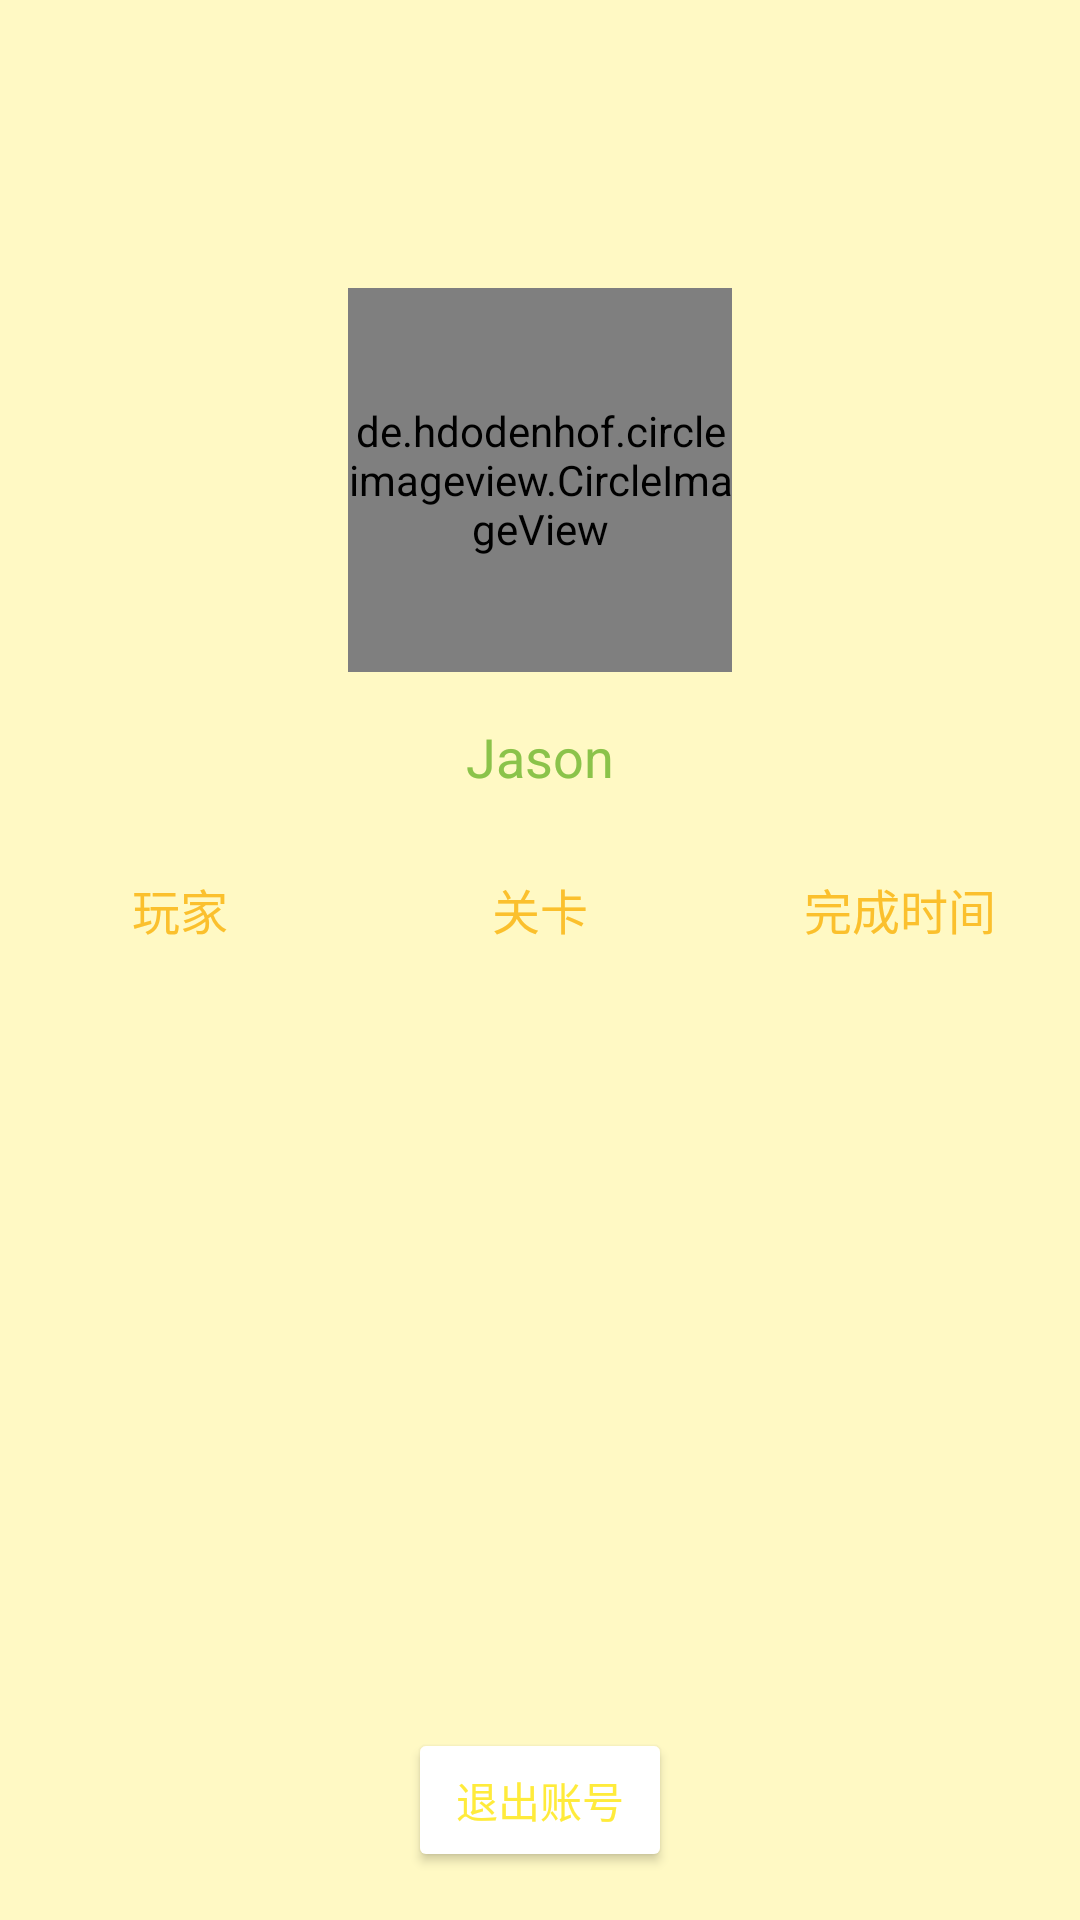

Layout XML and referenced resources for this Android screen:
<!-- AndroidManifest.xml: application theme AppTheme -->
<!-- res/layout/drawer_view.xml -->
<?xml version="1.0" encoding="utf-8"?>
<RelativeLayout xmlns:android="http://schemas.android.com/apk/res/android"
    xmlns:tools="http://schemas.android.com/tools"
    android:layout_width="256dp"
    android:layout_height="match_parent"
    android:background="@color/colorPrimaryLight"
    android:clickable="true"
    android:orientation="vertical"
    tools:context=".activity.MainActivity">

    <RelativeLayout
        android:id="@+id/info_container"
        android:layout_width="match_parent"
        android:layout_height="wrap_content"
        android:layout_alignParentTop="true"
        android:layout_marginBottom="24dp"
        android:layout_marginTop="96dp">

        <de.hdodenhof.circleimageview.CircleImageView xmlns:app="http://schemas.android.com/apk/res-auto"
            android:id="@+id/avatar"
            android:layout_width="128dp"
            android:layout_height="128dp"
            android:layout_centerHorizontal="true"
            android:src="@drawable/app_logo_large"
            app:civ_border_color="@color/colorAvatarRing"
            app:civ_border_width="2dp" />

        <TextView
            android:id="@+id/username"
            android:layout_width="wrap_content"
            android:layout_height="wrap_content"
            android:layout_below="@id/avatar"
            android:layout_centerHorizontal="true"
            android:layout_marginTop="16dp"
            android:text="Jason"
            android:textAppearance="@android:style/TextAppearance.Holo.Medium"
            android:textColor="@color/colorPrimaryDark" />

    </RelativeLayout>

    <LinearLayout
        android:id="@+id/action_container"
        android:layout_width="match_parent"
        android:layout_height="wrap_content"
        android:layout_alignParentBottom="true"
        android:layout_marginBottom="16dp"
        android:layout_marginTop="16dp"
        android:gravity="center"
        android:orientation="horizontal">

        <Button
            android:layout_width="wrap_content"
            android:layout_height="wrap_content"
            android:backgroundTint="@color/primary_dark"
            android:onClick="onLogout"
            android:text="退出账号"
            android:textColor="@color/colorAccent" />

    </LinearLayout>

    <RelativeLayout
        android:layout_width="match_parent"
        android:layout_height="match_parent"
        android:layout_above="@id/action_container"
        android:layout_below="@id/info_container"
        android:background="@color/colorRecordContainer">

        <include
            android:id="@+id/desc"
            layout="@layout/item_record" />

        <android.support.v7.widget.RecyclerView
            android:id="@+id/record_recycler"
            android:layout_width="match_parent"
            android:layout_height="match_parent"
            android:layout_below="@id/desc"
            android:clipToPadding="false" />

    </RelativeLayout>

</RelativeLayout>
<!-- res/layout/item_record.xml (included above) -->
<?xml version="1.0" encoding="utf-8"?>
<FrameLayout xmlns:android="http://schemas.android.com/apk/res/android"
    android:layout_width="match_parent"
    android:layout_height="wrap_content">

    <LinearLayout
        android:layout_width="match_parent"
        android:layout_height="wrap_content"
        android:paddingTop="3dp"
        android:paddingBottom="3dp"
        android:gravity="center_vertical"
        android:orientation="horizontal">

        <TextView
            android:id="@+id/record_username"
            android:layout_width="0dp"
            android:layout_height="wrap_content"
            android:layout_weight="1"
            android:gravity="center"
            android:maxLines="1"
            android:text="玩家"
            android:textAppearance="@style/TextAppearance.Record" />

        <TextView
            android:id="@+id/record_pic_id"
            android:layout_width="0dp"
            android:layout_height="wrap_content"
            android:layout_weight="1"
            android:gravity="center"
            android:maxLines="1"
            android:text="关卡"
            android:textAppearance="@style/TextAppearance.Record" />

        <TextView
            android:id="@+id/record_time"
            android:layout_width="0dp"
            android:layout_height="wrap_content"
            android:layout_weight="1"
            android:gravity="center"
            android:maxLines="1"
            android:text="完成时间"
            android:textAppearance="@style/TextAppearance.Record" />

    </LinearLayout>
</FrameLayout>
<!-- resources referenced by this layout -->
<resources>
  <color name="colorAccent">#FFEB3B</color>
  <color name="colorAvatarRing">#428BC34A</color>
  <color name="colorPrimaryDark">#8BC34A</color>
  <color name="colorPrimaryLight">#FFF9C4</color>
  <color name="colorRecordContainer">#00000000</color>
  <!-- drawable app_logo_large: png bitmap (drawable, 133326 bytes) -->
  <style name="TextAppearance.Record" parent="TextAppearance.AppCompat.Medium">
          <item name="android:textColor">@color/colorPrimary</item>
          <item name="android:textSize">16sp</item>
      </style>
  <style name="AppTheme" parent="Theme.AppCompat.Light.DarkActionBar">
          
          <item name="colorPrimary">@color/colorPrimary</item>
          <item name="colorPrimaryDark">@color/colorPrimaryDark</item>
          <item name="colorAccent">@color/colorAccent</item>
      </style>
  <color name="colorPrimary">#FBC02D</color>
</resources>
